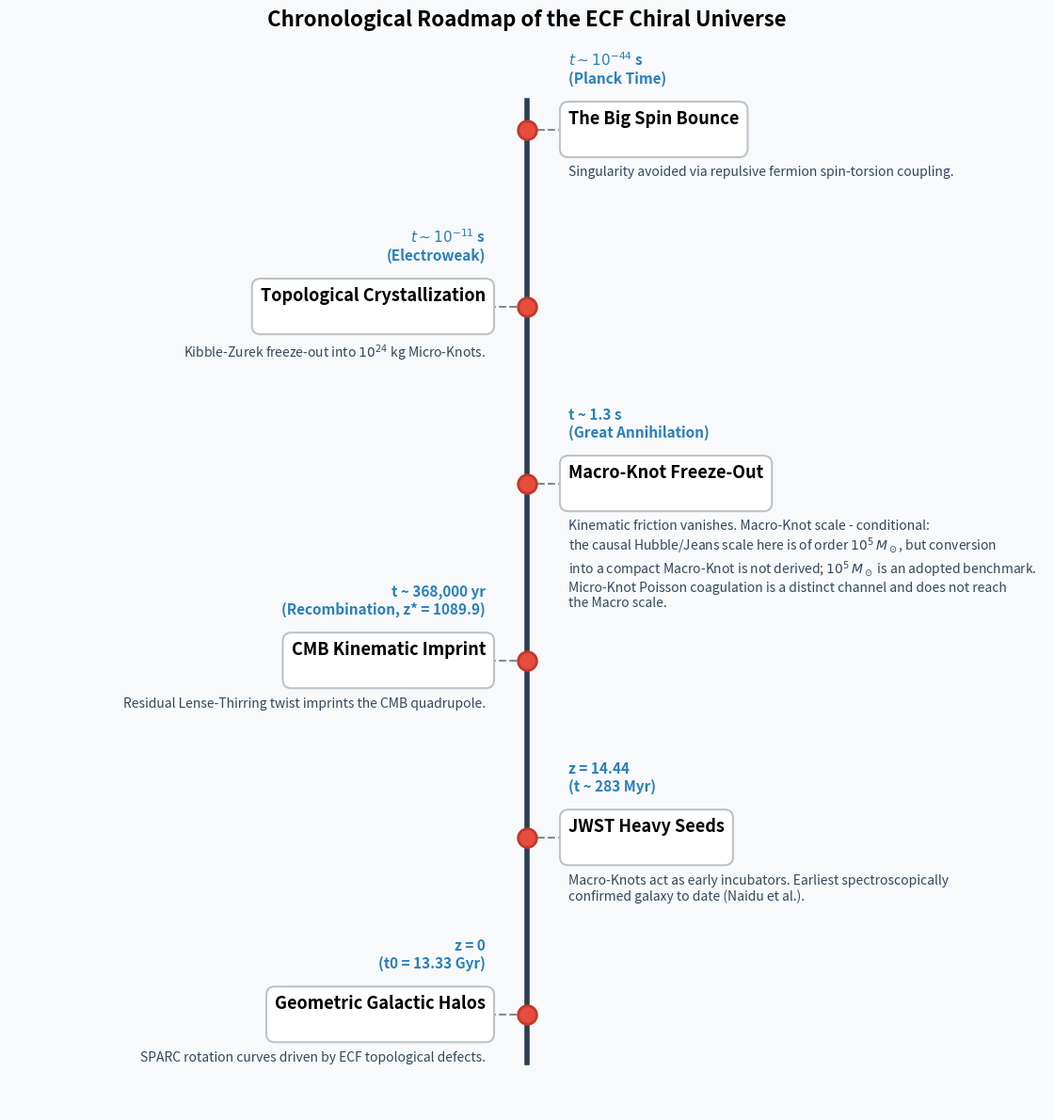

Here is the Python script that generated this plot:
#!/usr/bin/env python3
# -*- coding: utf-8 -*-
"""
=============================================================================
Script      : plot_ecf_timeline.py
Description : Generates a visual infographic timeline of the ECF Chiral Universe
              from the Big Spin Bounce to present-day geometric halos.
Output      : Fig_ECF_Cosmic_Timeline.png
=============================================================================
"""

import matplotlib.pyplot as plt
import numpy as np

def generate_timeline():
    print("Generating ECF Cosmic Timeline...")

    # Define the events (Time/Epoch, Title, Description)
    # -- Cosmic times, computed rather than hard-coded ------------------------
    # CORRECTED 13/09/2026. The previous version hard-coded "t ~ 365,000 yr"
    # for recombination, a value matching neither the ECF calculation (314 kyr
    # at H0 = 73.04, Om_m = 0.315) nor the standard LCDM figure (~380 kyr at
    # H0 = 67.4). Times are now derived from the corpus's own cosmological
    # parameters, so they stay consistent if those are revised.
    import numpy as _np
    _Mpc, _yr = 3.086e22, 3.156e7
    _H0 = 73.04e3/_Mpc          # canonical H0 of the corpus (SH0ES baseline)
    # [D3, 22/09/2026 -- DEC-A7-POST-05] _Om_r = omega_r/h_ECF^2 (was 9.2e-5, Planck-h).
    _Om_m, _Om_r = (0.02237+0.1200)/0.7304**2, 2.4728e-5*(1 + (7/8)*(4/11)**(4/3)*3.046)/0.7304**2   # [A-7] was 0.315
    # [02/10/2026 -- t_rec with spin, option A] spin term Om_spin,0 (1+z)^6, h_ECF convention (same as script_09 candidate):
    # rho_spin/rho_rad = 0.093 at z_ref = 5600 -> Om_spin,0 = 0.093*Om_r/(1+5600)^2 = 2.32e-13. Flat closure keeps t0 unchanged.
    _Om_s = 0.093*_Om_r/(1 + 5600)**2
    _Om_L = 1 - _Om_m - _Om_r - _Om_s

    def _age(z):
        """Time since the bounce, in seconds.

        NB: the upper integration bound must reach z ~ 1e8, not a few
        thousand. Truncating at z = 5000 omits the radiation era and
        underestimates t(z=1100) by ~7%. Log spacing keeps this cheap.
        Sanity check: with H0 = 67.4 this returns 366 kyr at z = 1100,
        consistent with the accepted LCDM value of ~370 kyr.
        """
        zs = _np.logspace(_np.log10(1+z), 8, 300000) - 1
        E = _np.sqrt(_Om_s*(1+zs)**6 + _Om_r*(1+zs)**4 + _Om_m*(1+zs)**3 + _Om_L)
        return _np.trapezoid(1/((1+zs)*E), zs)/_H0

    t_jw  = _age(14.44)/_yr/1e6         # Myr, earliest spectroscopic galaxy
    t_now = _age(0)/_yr/1e9             # Gyr
    t_rec = _age(1089.9)/_yr/1e3        # kyr, Planck decoupling z* (D3: computed, was hard-coded)
    print(f"  t(z*=1089.9) = {t_rec:.1f} kyr ; t(z=14.44) = {t_jw:.1f} Myr ; t0 = {t_now:.3f} Gyr")

    # Define the events (Time/Epoch, Title, Description)
    # [07/10/2026] exponents written in mathtext ($10^{-44}$ ...) instead of raw '10^{-44}' text
    events = [
        (r"$t \sim 10^{-44}$ s" + "\n(Planck Time)", "The Big Spin Bounce",
         "Singularity avoided via repulsive fermion spin-torsion coupling."),
        (r"$t \sim 10^{-11}$ s" + "\n(Electroweak)", "Topological Crystallization",
         "Kibble-Zurek freeze-out into " + r"$10^{24}$" + " kg Micro-Knots."),
        # T < 1.02 MeV (= 2 m_e c^2): pair production stops, kinematic friction
        # vanishes, hierarchical growth ceases. See F2, Great Annihilation.
        ("t ~ 1.3 s\n(Great Annihilation)", "Macro-Knot Freeze-Out",
         # [CORRIGE 17/09/2026 — P1-08bis] L'ancien texte annoncait une croissance
         # hierarchique s'arretant a 1e5 Msun, et faisait fixer la masse Macro par
         # la masse de Jeans. Le canon post-audit est plus prudent : l'echelle
         # causale est calculable, la conversion en objet compact ne l'est pas.
         "Kinematic friction vanishes. Macro-Knot scale - conditional:\n"
         "the causal Hubble/Jeans scale here is of order " + r"$10^{5}\,M_\odot$" + ", but conversion\n"
         "into a compact Macro-Knot is not derived; " + r"$10^{5}\,M_\odot$" + " is an adopted benchmark.\n"
         "Micro-Knot Poisson coagulation is a distinct channel and does not reach\n"
         "the Macro scale."),
                  # 13/09/2026: the recombination age was NOT computed here, and this
          # figure quoted F1's published 365,000 yr with an explicit caveat --
          # no script in the corpus reproduced it, and a plain integral gave
          # 337 kyr instead.
          #
          # [RESOLU 14/09/2026] script_09_cosmic_ages.py settles it: integrating
          # to the Planck decoupling redshift z* = 1089.9 gives 343 kyr (ECF)
          # and 371 kyr (LCDM), the latter validated against Planck's own
          # ~372 kyr. Neither 365,000 nor 380,000 reproduced from the stated
          # parameters. The caveat is lifted and the figure now carries the
          # computed value.
          (f"t ~ {round(t_rec):d},000 yr\n(Recombination, z* = 1089.9)",  # [D3] computed (was hard-coded 343,000); spin term included [02/10/2026]
         "CMB Kinematic Imprint",
         "Residual Lense-Thirring twist imprints the CMB quadrupole."),
        (f"z = 14.44\n(t ~ {t_jw:.0f} Myr)", "JWST Heavy Seeds",
         "Macro-Knots act as early incubators. Earliest spectroscopically\n"
         "confirmed galaxy to date (Naidu et al.)."),
        (f"z = 0\n(t0 = {t_now:.2f} Gyr)", "Geometric Galactic Halos",
         "SPARC rotation curves driven by ECF topological defects."),
    ]

    # Plot settings
    fig, ax = plt.subplots(figsize=(12, 12), facecolor='#f8f9fa')
    ax.set_facecolor('#f8f9fa')
    
    # Draw central timeline line
    # CORRECTED 13/09/2026: descriptions ran into the title boxes below them.
    # Wider spacing and a lower text anchor fix it.
    y_positions = np.linspace(10.2, 1, len(events))
    ax.plot([0, 0], [0.5, 10.5], color='#2c3e50', lw=4, zorder=1)

    # Plot each event
    for i, (y, event) in enumerate(zip(y_positions, events)):
        time_text, title, desc = event
        
        # Draw dot on the timeline
        ax.scatter([0], [y], s=200, color='#e74c3c', edgecolor='#c0392b', zorder=2, lw=2)
        
        if i % 2 == 0:
            # TEXTE À DROITE
            # The date (blue text) sits explicitly above the white box (y + 0.45)
            ax.text(0.12, y + 0.45, f"{time_text}", fontsize=11, fontweight='bold', color='#2980b9', va='bottom', ha='left')
            
            # The title box (white) and the description
            bbox_props = dict(boxstyle="round,pad=0.5", fc="white", ec="#bdc3c7", lw=1.5)
            ax.text(0.12, y, f"{title}\n", fontsize=13, fontweight='bold', va='center', ha='left', bbox=bbox_props)
            ax.text(0.12, y - 0.38, f"{desc}", fontsize=10, color='#34495e', va='top', ha='left')
            
            # Dotted line
            ax.plot([0, 0.1], [y, y], color='#7f8c8d', lw=1.5, zorder=1, ls='--')
        else:
            # TEXTE À GAUCHE
            # The date (blue text) sits explicitly above the white box (y + 0.45)
            ax.text(-0.12, y + 0.45, f"{time_text}", fontsize=11, fontweight='bold', color='#2980b9', va='bottom', ha='right')
            
            # The title box (white) and the description
            bbox_props = dict(boxstyle="round,pad=0.5", fc="white", ec="#bdc3c7", lw=1.5)
            ax.text(-0.12, y, f"{title}\n", fontsize=13, fontweight='bold', va='center', ha='right', bbox=bbox_props)
            ax.text(-0.12, y - 0.38, f"{desc}", fontsize=10, color='#34495e', va='top', ha='right')
            
            # Dotted line
            ax.plot([0, -0.1], [y, y], color='#7f8c8d', lw=1.5, zorder=1, ls='--')

    # Formatting (widened so that everything fits)
    ax.set_xlim(-1.5, 1.5)
    ax.set_ylim(0, 11)
    ax.axis('off')
    plt.title("Chronological Roadmap of the ECF Chiral Universe", fontsize=16, fontweight='bold', pad=20)
    
    # Save the plot
    plt.tight_layout()
    plt.savefig('Fig_ECF_Cosmic_Timeline.png', dpi=300, bbox_inches='tight')
    print("Saved timeline to 'Fig_ECF_Cosmic_Timeline.png'")

if __name__ == "__main__":
    generate_timeline()
